Run: headless pygame with SDL's dummy video driver; simulated clock (each Clock.tick advances the game by its frame time, no real sleeping); random seed 0; keys injected as events and as key.get_pressed() state; mouse plan: one left click at the window centre at the start of phase 2, then a move to the lower-right quarter at the start of phase 3.
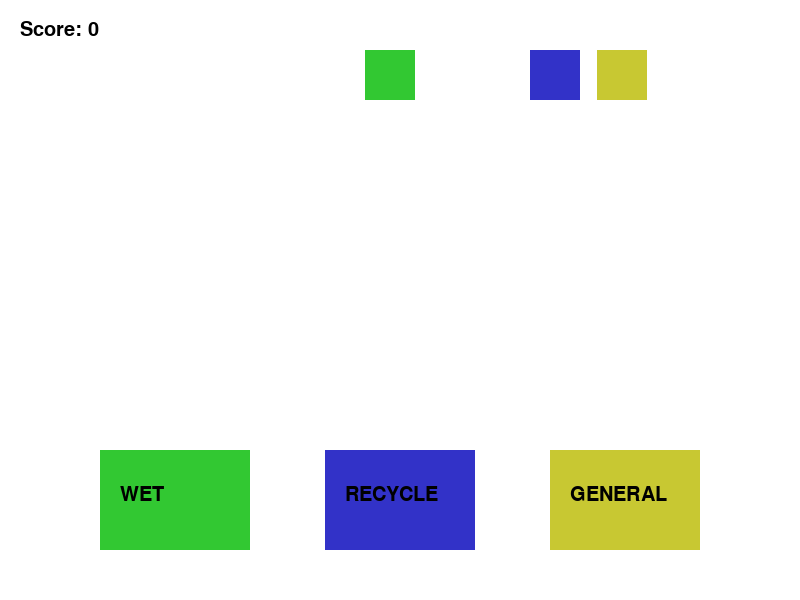
Frame 1 of 4 · flips 1–60 · no input
Frame 2 of 4 · flips 61–180 · clicked the window centre · tapped SPACE, RETURN · held RIGHT (→), D · screen unchanged from frame 1, image omitted
Frame 3 of 4 · flips 181–300 · moved the mouse to the lower-right quarter · held DOWN (↓), S · screen unchanged from frame 2, image omitted
Frame 4 of 4 · flips 301–420 · held LEFT (←), A, UP (↑), W · screen unchanged from frame 3, image omitted

The pygame program that drew these frames:

import pygame
import random

# ตั้งค่าเริ่มต้น
pygame.init()
WIDTH, HEIGHT = 800, 600
screen = pygame.display.set_mode((WIDTH, HEIGHT))
pygame.display.set_caption("Sorting Master - เกมแยกขยะ")

# สี
WHITE = (255, 255, 255)
GREEN = (50, 200, 50)  # ขยะเปียก
BLUE = (50, 50, 200)   # รีไซเคิล
YELLOW = (200, 200, 50) # ขยะทั่วไป

# ประเภทขยะ
TYPES = ["WET", "RECYCLE", "GENERAL"]

class Garbage:
    def __init__(self):
        self.type = random.choice(TYPES)
        self.rect = pygame.Rect(random.randint(100, 700), 50, 50, 50)
        self.dragging = False
        # กำหนดสีตามประเภท (ในเกมจริงให้ใช้รูปภาพ)
        if self.type == "WET": self.color = GREEN
        elif self.type == "RECYCLE": self.color = BLUE
        else: self.color = YELLOW

    def draw(self):
        pygame.draw.rect(screen, self.color, self.rect)

# สร้างถังขยะ (Bins)
bins = [
    {"type": "WET", "rect": pygame.Rect(100, 450, 150, 100), "color": GREEN, "label": "WET"},
    {"type": "RECYCLE", "rect": pygame.Rect(325, 450, 150, 100), "color": BLUE, "label": "RECYCLE"},
    {"type": "GENERAL", "rect": pygame.Rect(550, 450, 150, 100), "color": YELLOW, "label": "GENERAL"},
]

def main():
    clock = pygame.time.Clock()
    score = 0
    items = [Garbage() for _ in range(3)] # เริ่มต้นมีขยะ 3 ชิ้น
    active_item = None
    font = pygame.font.SysFont("Arial", 30)

    running = True
    while running:
        screen.fill(WHITE)
        
        # วาดถังขยะ
        for b in bins:
            pygame.draw.rect(screen, b["color"], b["rect"])
            label = font.render(b["label"], True, (0, 0, 0))
            screen.blit(label, (b["rect"].x + 20, b["rect"].y + 35))

        for event in pygame.event.get():
            if event.type == pygame.QUIT:
                running = False
            
            elif event.type == pygame.MOUSEBUTTONDOWN:
                # เช็คว่าคลิกโดนขยะชิ้นไหน
                for item in items:
                    if item.rect.collidepoint(event.pos):
                        item.dragging = True
                        active_item = item
                        break
            
            elif event.type == pygame.MOUSEBUTTONUP:
                if active_item:
                    correct = False
                    # เช็คว่าวางลงในถังที่ถูกต้องหรือไม่
                    for b in bins:
                        if b["rect"].colliderect(active_item.rect):
                            if b["type"] == active_item.type:
                                score += 10
                                items.remove(active_item)
                                items.append(Garbage()) # เพิ่มขยะใหม่
                                correct = True
                            else:
                                score -= 5 # ลงผิดถังโดนหักคะแนน
                    
                    if not correct:
                        # ถ้าวางไม่ลงถัง ให้กลับไปที่เดิม (หรืออยู่ที่เดิม)
                        active_item.dragging = False
                    active_item = None

            elif event.type == pygame.MOUSEMOTION:
                if active_item and active_item.dragging:
                    active_item.rect.center = event.pos

        # วาดขยะทุกชิ้น
        for item in items:
            item.draw()

        # แสดงคะแนน
        score_text = font.render(f"Score: {score}", True, (0, 0, 0))
        screen.blit(score_text, (20, 20))

        pygame.display.flip()
        clock.tick(60)

    pygame.quit()

if __name__ == "__main__":
    main()
